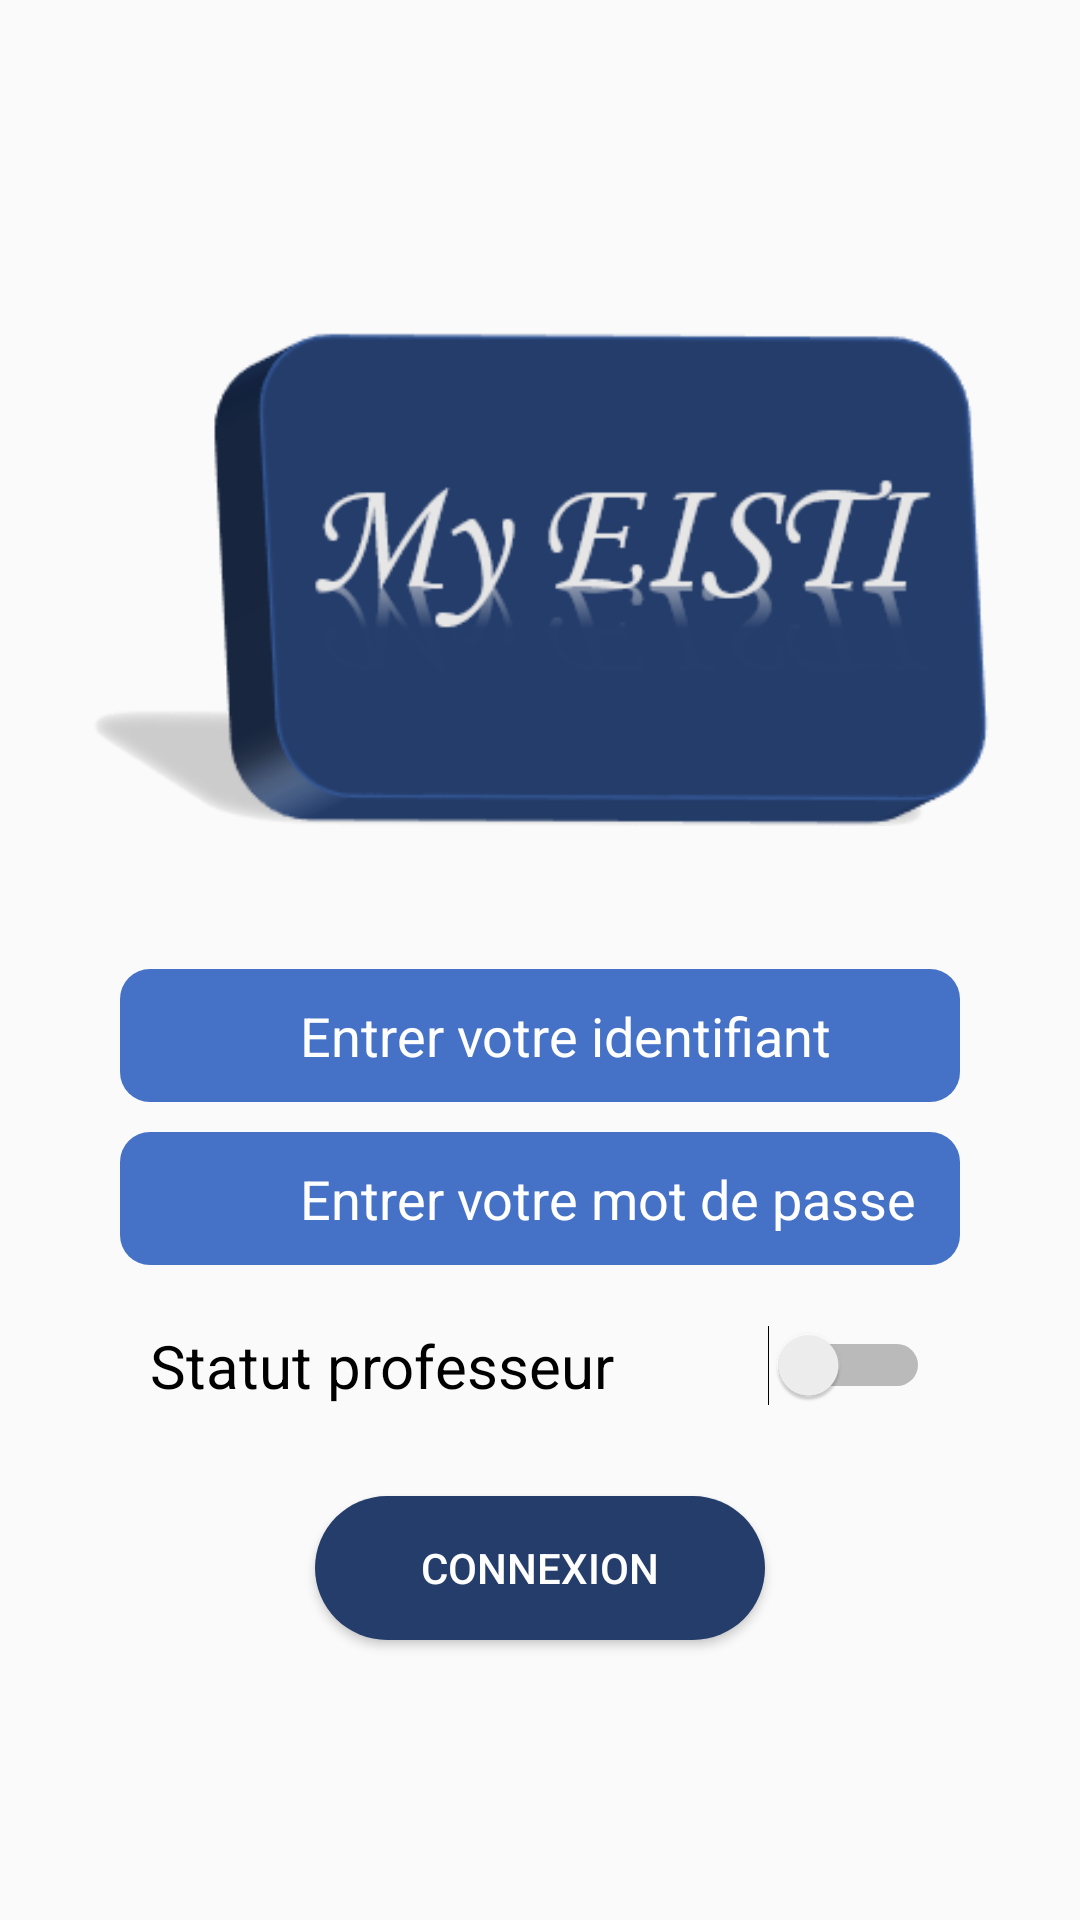

Write the Android layout XML for this screen, with the resource values it uses.
<!-- AndroidManifest.xml: application theme AppTheme -->
<!-- res/layout/activity_main.xml -->
<?xml version="1.0" encoding="utf-8"?>
<LinearLayout
    xmlns:android="http://schemas.android.com/apk/res/android"
    xmlns:app="http://schemas.android.com/apk/res-auto"
    xmlns:tools="http://schemas.android.com/tools"
    android:layout_width="match_parent"
    android:layout_height="match_parent"
    android:orientation="vertical"
    android:gravity="center"
    tools:context=".vue.MainActivity">

    <ImageView
        android:layout_width="300dp"
        android:layout_height="200dp"
        android:src="@drawable/logo_alpha"/>


    <LinearLayout
        android:layout_width="wrap_content"
        android:layout_height="wrap_content"
        android:padding="10dp"
        android:gravity="center"
        android:layout_marginTop="30dp"
        android:background="@drawable/round_edittext">

        <ImageView
            android:layout_width="50dp"
            android:layout_height="wrap_content"
            android:src="@drawable/ic_person"/>

        <EditText
            android:id="@+id/et_username"
            android:layout_width="210dp"
            android:layout_height="wrap_content"
            android:background="@android:color/transparent"
            android:hint="Entrer votre identifiant"
            android:inputType="textShortMessage"
            android:maxLines="1"
            android:textColor="@android:color/white"
            android:textColorHint="@android:color/white" />
    </LinearLayout>

    <LinearLayout
        android:layout_width="wrap_content"
        android:layout_height="wrap_content"
        android:padding="10dp"
        android:gravity="center"
        android:layout_marginTop="10dp"
        android:background="@drawable/round_edittext">

        <ImageView
            android:layout_width="50dp"
            android:layout_height="wrap_content"
            android:src="@drawable/ic_lock"/>

        <EditText
            android:id="@+id/et_password"
            android:layout_width="210dp"
            android:layout_height="wrap_content"
            android:background="@android:color/transparent"
            android:hint="Entrer votre mot de passe"
            android:maxLines="1"
            android:inputType="textPassword"
            android:textColor="@android:color/white"
            android:textColorHint="@android:color/white" />
    </LinearLayout>

    <Switch
        android:id="@+id/statut_prof"
        android:layout_height="wrap_content"
        android:layout_width="match_parent"
        android:paddingTop="20dp"
        android:paddingLeft="50dp"
        android:paddingRight="50dp"
        android:textSize="20dp"
        android:text="Statut professeur"
        />
    <Button
        android:layout_width="150dp"
        android:layout_height="wrap_content"
        android:id="@+id/bt_connexion"
        android:text="Connexion"
        android:textColor="@android:color/white"
        android:layout_marginTop="30dp"
        android:background="@drawable/round_button"/>



</LinearLayout>
<!-- resources referenced by this layout -->
<resources>
  <!-- drawable logo_alpha: png bitmap (drawable, 16849 bytes) -->
  <!-- drawable round_button (drawable) -->
  <?xml version="1.0" encoding="utf-8"?>
  <shape  xmlns:android="http://schemas.android.com/apk/res/android"
      android:shape="rectangle">
  
      <solid android:color="@color/colorLogoFace"/>
      <corners android:radius="100dp"/>
  
  </shape>
  <!-- drawable round_edittext (drawable) -->
  <?xml version="1.0" encoding="utf-8"?>
  <shape xmlns:android="http://schemas.android.com/apk/res/android"
      android:shape="rectangle">
  
      <solid android:color="@color/colorConnect"/>
      <corners android:radius="10dp"/>
  
  </shape>
  <style name="AppTheme" parent="Theme.AppCompat.Light.NoActionBar">
          
          <item name="colorPrimary">@color/colorPrimary</item>
          <item name="colorPrimaryDark">@color/colorLogoFace</item>
          <item name="colorAccent">@color/colorAccent</item>
      </style>
  <color name="colorLogoFace">#243D6B</color>
  <color name="colorConnect">#4572C6</color>
  <color name="colorPrimary">#008577</color>
  <color name="colorAccent">#AAAAC8</color>
</resources>
